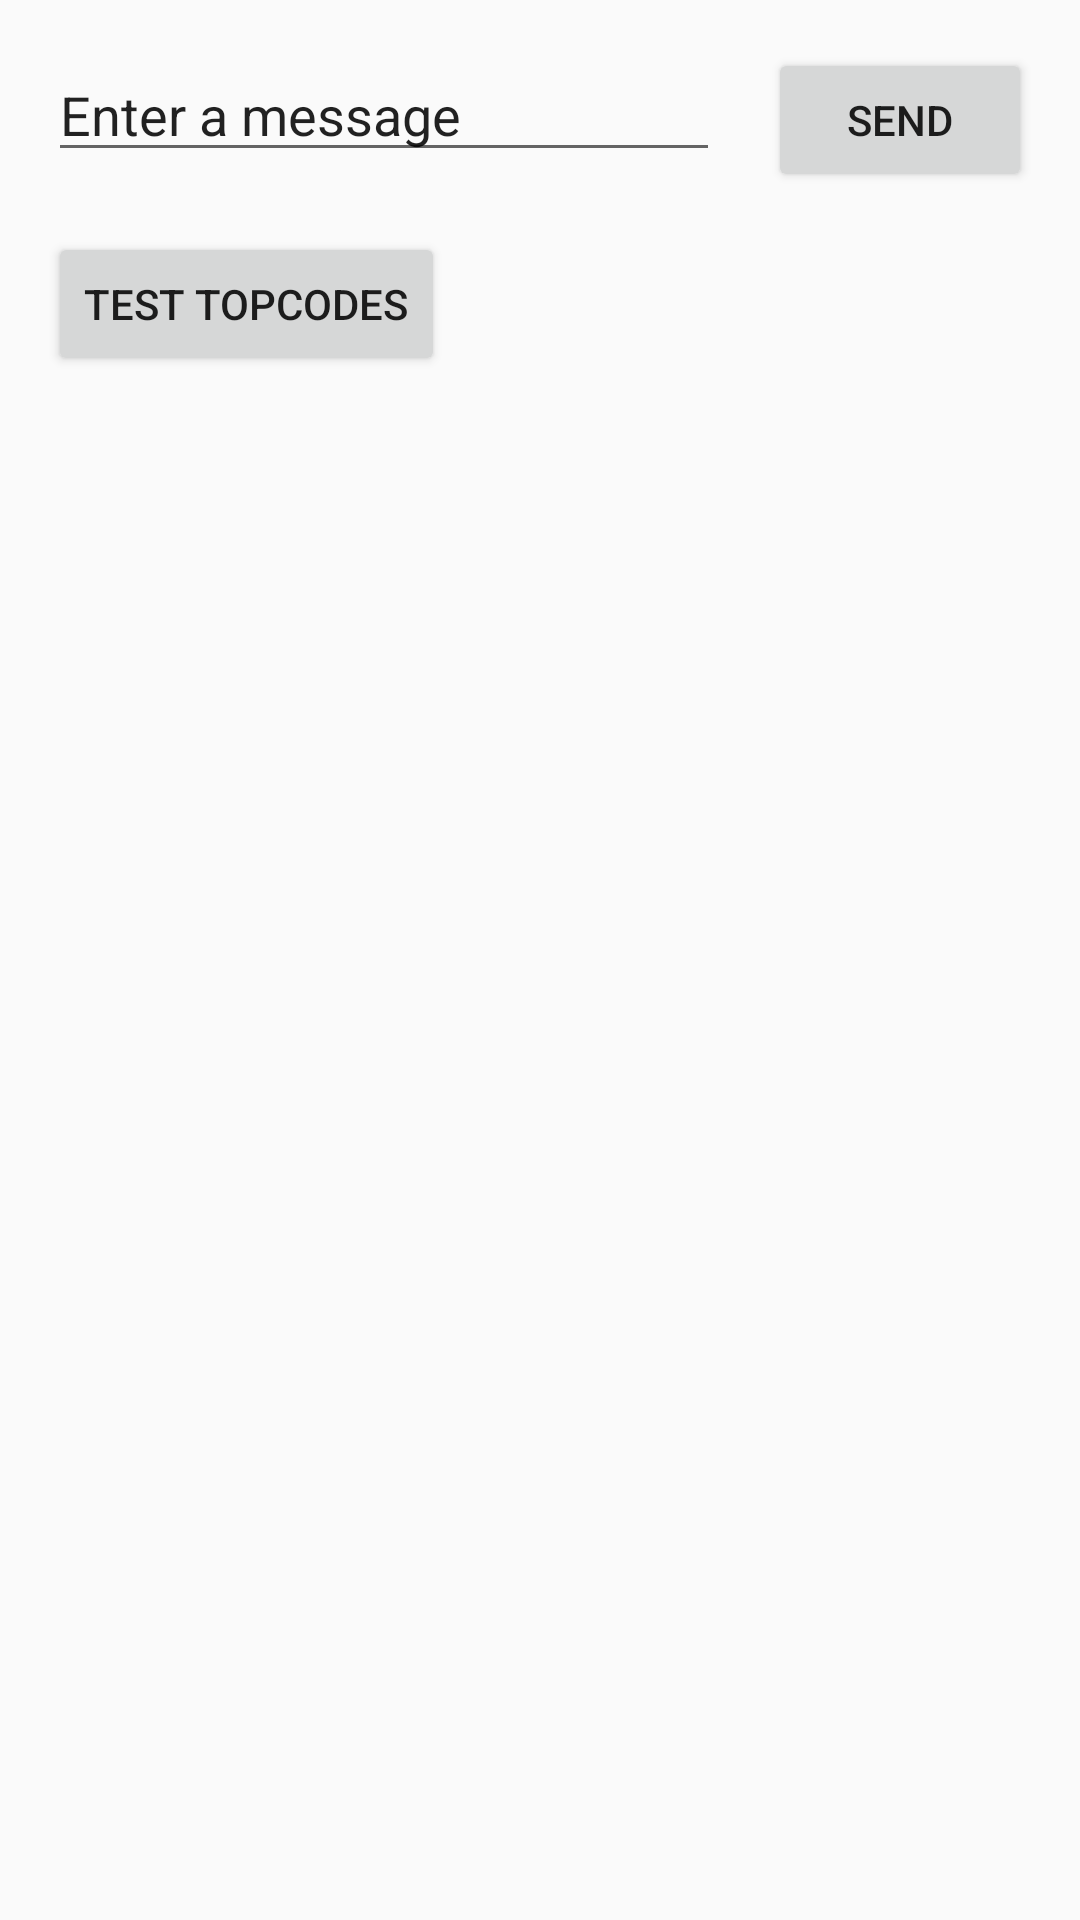

Reconstruct the res/layout file that produces this screen, plus the resources it refers to.
<!-- AndroidManifest.xml: application theme AppTheme.NoActionBar -->
<!-- res/layout/activity_main.xml -->
<?xml version="1.0" encoding="utf-8"?>
<androidx.constraintlayout.widget.ConstraintLayout xmlns:android="http://schemas.android.com/apk/res/android"
    xmlns:app="http://schemas.android.com/apk/res-auto"
    xmlns:tools="http://schemas.android.com/tools"
    android:layout_width="match_parent"
    android:layout_height="match_parent"
    tools:context=".game.GameActivity">

    <EditText
        android:id="@+id/editText"
        android:layout_width="0dp"
        android:layout_height="wrap_content"
        android:layout_marginStart="16dp"
        android:layout_marginLeft="16dp"
        android:layout_marginTop="16dp"
        android:autofillHints=""
        android:ems="10"
        android:hint="@string/message_hint"
        android:inputType="textPersonName"
        android:text="@string/edit_message"
        app:layout_constraintEnd_toStartOf="@+id/button2"
        app:layout_constraintHorizontal_bias="0.5"
        app:layout_constraintStart_toStartOf="parent"
        app:layout_constraintTop_toTopOf="parent" />

    <Button
        android:id="@+id/button2"
        android:layout_width="wrap_content"
        android:layout_height="wrap_content"
        android:layout_marginStart="16dp"
        android:layout_marginLeft="16dp"
        android:layout_marginEnd="16dp"
        android:layout_marginRight="16dp"
        android:onClick="sendMessage"
        android:text="@string/button_send"
        app:layout_constraintBaseline_toBaselineOf="@+id/editText"
        app:layout_constraintEnd_toEndOf="parent"
        app:layout_constraintHorizontal_bias="0.5"
        app:layout_constraintStart_toEndOf="@+id/editText" />

    <Button
        android:id="@+id/button"
        android:layout_width="0dp"
        android:layout_height="wrap_content"
        android:layout_marginStart="16dp"
        android:layout_marginLeft="16dp"
        android:layout_marginTop="20dp"
        android:onClick="goTestTopcodes"
        android:text="@string/button_test_topcodes"
        app:layout_constraintStart_toStartOf="parent"
        app:layout_constraintTop_toBottomOf="@+id/editText" />
</androidx.constraintlayout.widget.ConstraintLayout>
<!-- resources referenced by this layout -->
<resources>
  <string name="button_send">Send</string>
  <string name="button_test_topcodes">Test topcodes</string>
  <string name="edit_message">Enter a message</string>
  <string name="message_hint">Type something</string>
  <style name="AppTheme.NoActionBar" parent="AppTheme">
          <item name="windowActionBar">false</item>
          <item name="windowNoTitle">true</item>
          <item name="android:windowFullscreen">true</item>
      </style>
  <style name="AppTheme" parent="Theme.AppCompat.Light.DarkActionBar">
          
          <item name="colorPrimary">@color/colorPrimary</item>
          <item name="colorPrimaryDark">@color/colorPrimaryDark</item>
          <item name="colorAccent">@color/colorAccent</item>
      </style>
  <color name="colorPrimary">#6200EE</color>
  <color name="colorPrimaryDark">#3700B3</color>
  <color name="colorAccent">#03DAC5</color>
</resources>
